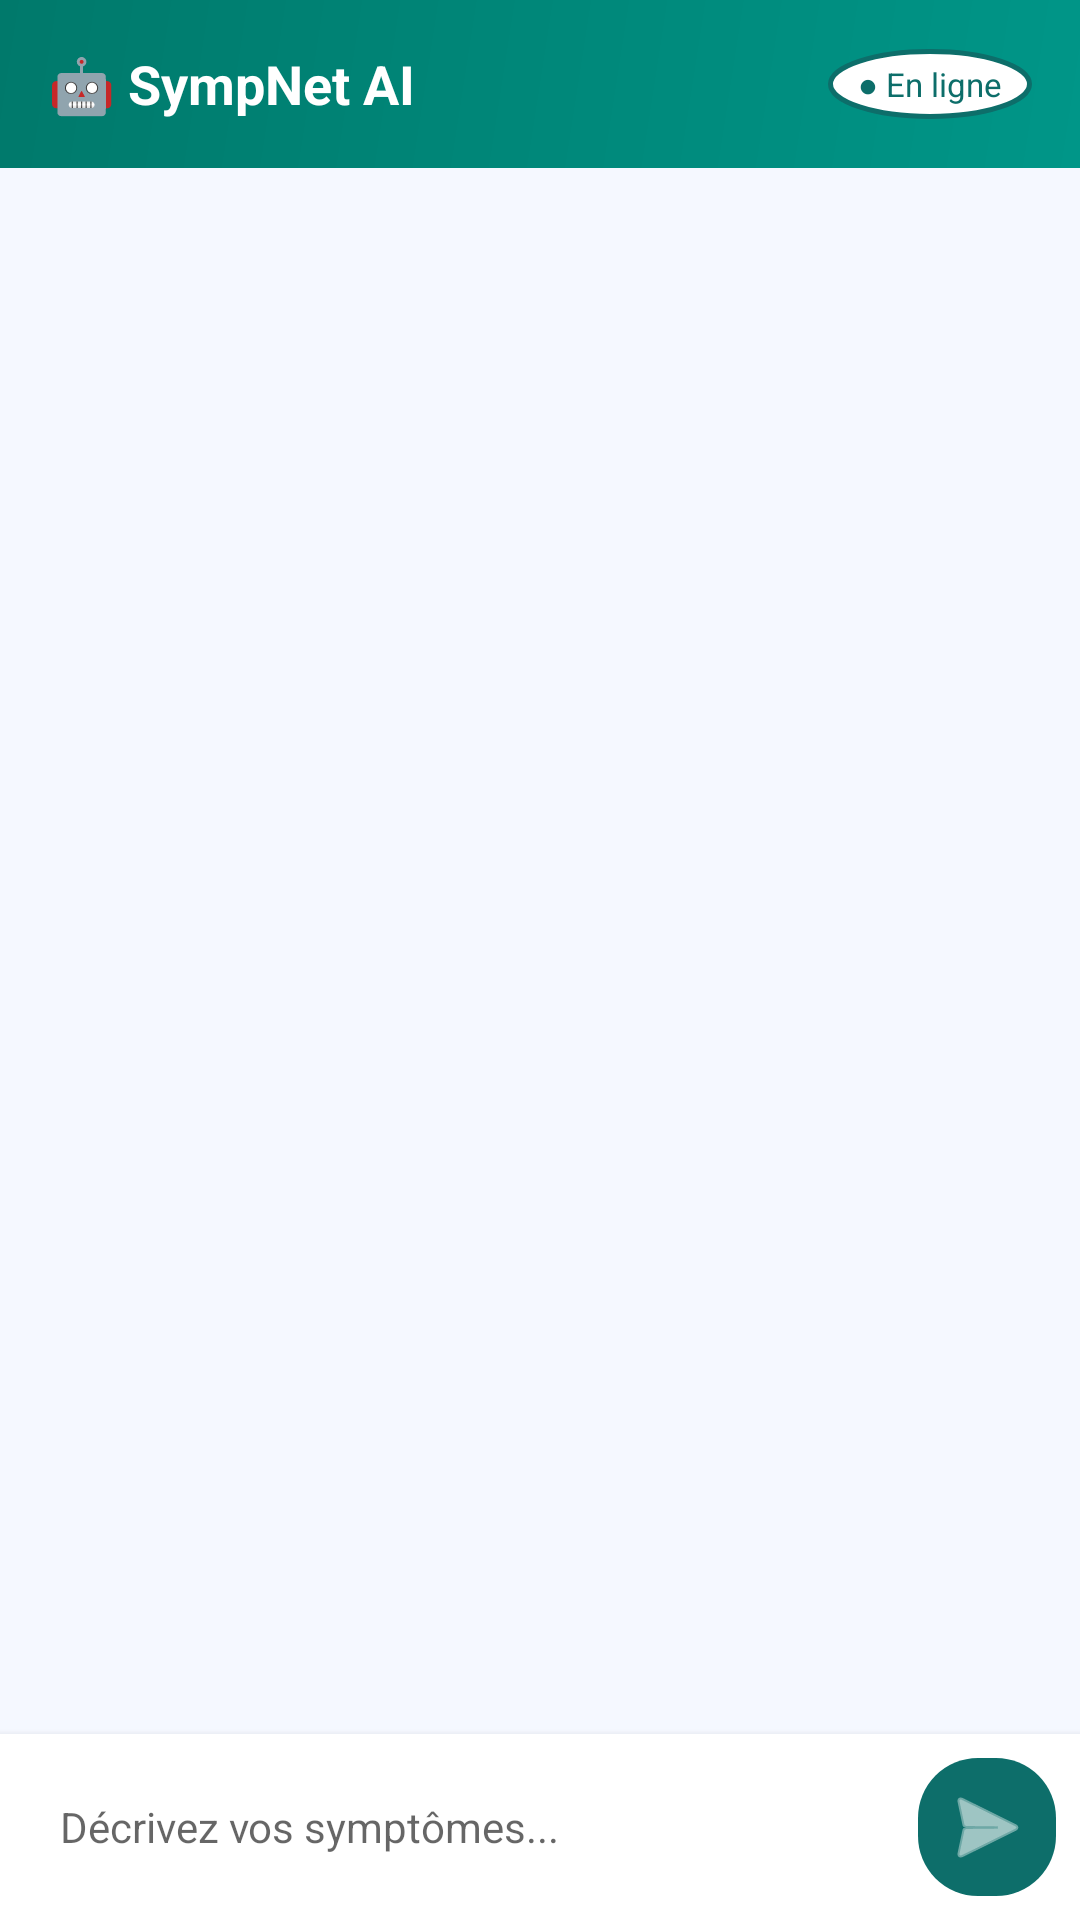

Layout XML and referenced resources for this Android screen:
<!-- AndroidManifest.xml: application theme Theme.SympNetMobile -->
<!-- res/layout/fragment_chatbot.xml -->
<?xml version="1.0" encoding="utf-8"?>
<LinearLayout xmlns:android="http://schemas.android.com/apk/res/android"
    android:layout_width="match_parent"
    android:layout_height="match_parent"
    android:orientation="vertical"
    android:background="#F5F8FF">

    
    <LinearLayout
        android:layout_width="match_parent"
        android:layout_height="56dp"
        android:background="@drawable/bg_header_gradient"
        android:gravity="center_vertical"
        android:paddingHorizontal="16dp">

        <TextView
            android:layout_width="0dp"
            android:layout_height="wrap_content"
            android:layout_weight="1"
            android:text="🤖 SympNet AI"
            android:textColor="#FFFFFF"
            android:textSize="18sp"
            android:textStyle="bold" />

        <TextView
            android:layout_width="wrap_content"
            android:layout_height="wrap_content"
            android:background="@drawable/bg_btn_green_outline"
            android:paddingHorizontal="10dp"
            android:paddingVertical="4dp"
            android:text="● En ligne"
            android:textColor="#0D6E6A"
            android:textSize="11sp" />
    </LinearLayout>

    
    <ScrollView
        android:id="@+id/scrollView"
        android:layout_width="match_parent"
        android:layout_height="0dp"
        android:layout_weight="1"
        android:padding="8dp">

        <LinearLayout
            android:id="@+id/chatContainer"
            android:layout_width="match_parent"
            android:layout_height="wrap_content"
            android:orientation="vertical"
            android:paddingBottom="8dp" />
    </ScrollView>

    
    <LinearLayout
        android:layout_width="match_parent"
        android:layout_height="wrap_content"
        android:background="#FFFFFF"
        android:elevation="4dp"
        android:gravity="center_vertical"
        android:orientation="horizontal"
        android:padding="8dp">

        <EditText
            android:id="@+id/etMessage"
            android:layout_width="0dp"
            android:layout_height="wrap_content"
            android:layout_weight="1"
            android:background="@drawable/bg_search_bar"
            android:hint="Décrivez vos symptômes..."
            android:paddingHorizontal="16dp"
            android:paddingVertical="10dp"
            android:textSize="14sp" />

        <ImageButton
            android:id="@+id/btnSend"
            android:layout_width="46dp"
            android:layout_height="46dp"
            android:layout_marginStart="8dp"
            android:background="@drawable/bg_btn_green"
            android:padding="10dp"
            android:src="@android:drawable/ic_menu_send"
            android:tint="#FFFFFF" />
    </LinearLayout>

</LinearLayout>
<!-- resources referenced by this layout -->
<resources>
  <!-- drawable bg_btn_green (drawable) -->
  <?xml version="1.0" encoding="utf-8"?>
  <shape xmlns:android="http://schemas.android.com/apk/res/android"
      android:shape="rectangle">
      <solid android:color="#0D6E6A" />
      <corners android:radius="20dp" />
  </shape>
  <!-- drawable bg_btn_green_outline (drawable) -->
  <?xml version="1.0" encoding="utf-8"?>
  <shape xmlns:android="http://schemas.android.com/apk/res/android"
      android:shape="oval">
      <solid android:color="#FFFFFF" />
      <stroke android:width="1.5dp" android:color="#0D6E6A" />
  </shape>
  <!-- drawable bg_header_gradient (drawable) -->
  <?xml version="1.0" encoding="utf-8"?>
  <shape xmlns:android="http://schemas.android.com/apk/res/android"
      android:shape="rectangle">
      <gradient
          android:angle="135"
          android:endColor="#00796B"
          android:startColor="#009688"
          android:type="linear" />
  </shape>
  <!-- drawable bg_search_bar (drawable) -->
  <?xml version="1.0" encoding="utf-8"?>
  <shape xmlns:android="http://schemas.android.com/apk/res/android"
      android:shape="rectangle">
      <corners android:radius="24dp" />
      <solid android:color="#22FFFFFF" />
  </shape>
  <style name="Theme.SympNetMobile" parent="Theme.MaterialComponents.DayNight.NoActionBar">
          <item name="colorPrimary">@color/primary</item>
          <item name="colorPrimaryVariant">@color/primary_dark</item>
          <item name="colorOnPrimary">@color/white</item>
          <item name="colorSecondary">@color/secondary</item>
          <item name="colorSecondaryVariant">@color/primary</item>
          <item name="android:statusBarColor">@color/primary_dark</item>
          <item name="android:windowBackground">@color/background</item>
          
          
          <item name="editTextStyle">@style/GlobalEditTextStyle</item>
          <item name="android:editTextColor">#000000</item>
      </style>
  <color name="primary">#009688</color>
  <color name="primary_dark">#00796B</color>
  <color name="white">#FFFFFF</color>
  <color name="secondary">#FF9800</color>
  <color name="background">#F5F5F5</color>
  <style name="GlobalEditTextStyle" parent="Widget.AppCompat.EditText">
          <item name="android:background">#FFFFFF</item>
          <item name="android:textColor">#000000</item>
          <item name="android:padding">12dp</item>
      </style>
</resources>
